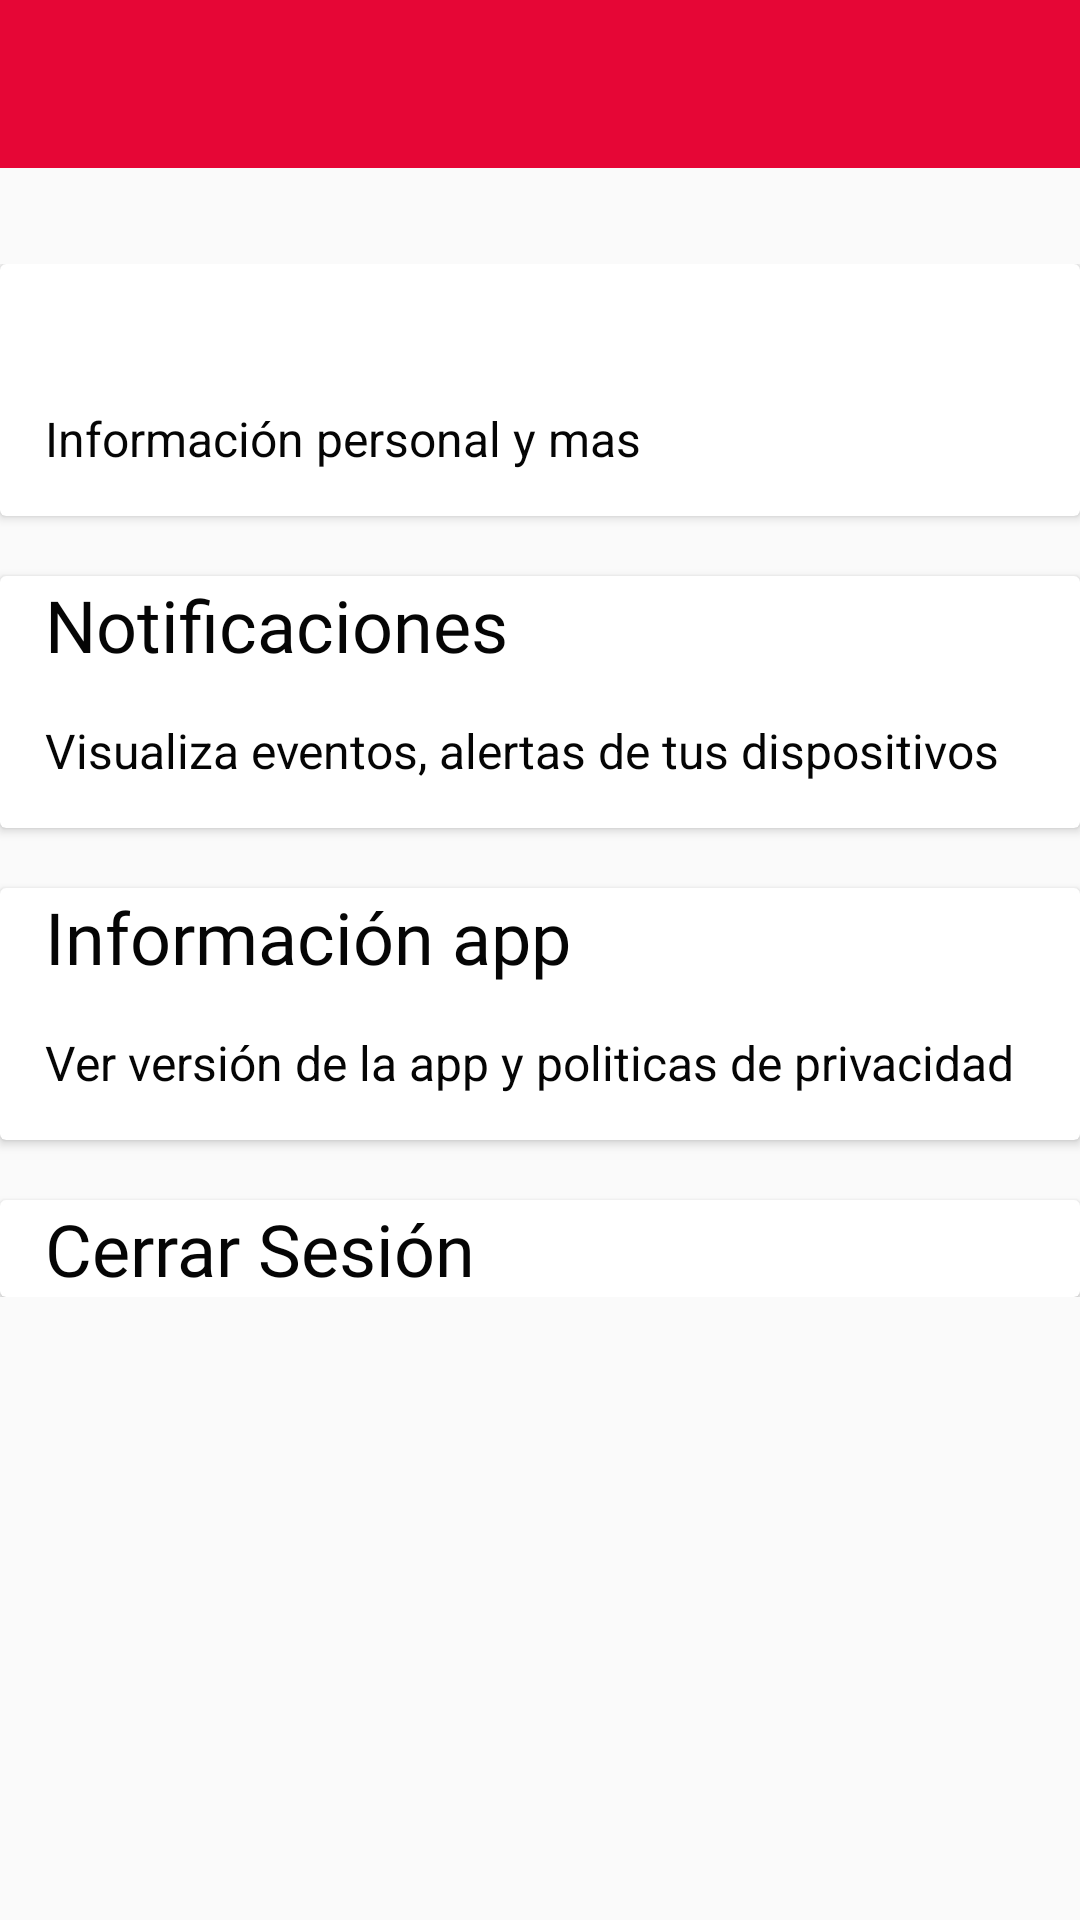

This screen was rendered from an Android layout file. Write that file and the resources it references.
<!-- AndroidManifest.xml: application theme AppTheme -->
<!-- res/layout/activity_settings_main.xml -->
<?xml version="1.0" encoding="utf-8"?>
<androidx.constraintlayout.widget.ConstraintLayout xmlns:android="http://schemas.android.com/apk/res/android"
    xmlns:app="http://schemas.android.com/apk/res-auto"
    xmlns:tools="http://schemas.android.com/tools"
    android:layout_width="match_parent"
    android:layout_height="match_parent"
    tools:context=".view.emergency.section.settings.home.SettingsMain">


    <ScrollView
        android:layout_width="match_parent"
        android:layout_height="0dp"
        android:layout_marginTop="32dp"
        app:layout_constraintEnd_toEndOf="parent"
        app:layout_constraintStart_toStartOf="parent"
        app:layout_constraintTop_toBottomOf="@+id/appBarLayout">

        <LinearLayout
            android:layout_width="match_parent"
            android:layout_height="wrap_content"
            android:clipToPadding="false"
            android:orientation="vertical">

            <androidx.cardview.widget.CardView
                android:id="@+id/card_view_profile_settings"
                android:layout_width="match_parent"
                android:layout_height="match_parent">

                <LinearLayout
                    android:layout_width="match_parent"
                    android:layout_height="wrap_content"
                    android:orientation="vertical">

                    <TextView
                        android:id="@+id/tvEmailSettings"
                        android:layout_width="match_parent"
                        android:layout_height="wrap_content"
                        android:fontFamily="@font/ubuntu_medium"
                        android:paddingStart="15dp"
                        android:paddingEnd="15dp"
                        android:textColor="@color/text_black"
                        android:textSize="24sp" />

                    <TextView
                        android:layout_width="match_parent"
                        android:layout_height="wrap_content"
                        android:paddingStart="15dp"
                        android:paddingTop="15dp"
                        android:paddingEnd="15dp"
                        android:paddingBottom="15dp"
                        android:text="@string/text_info_ajs_profile"
                        android:textColor="@color/text_black"
                        android:textSize="16sp" />

                </LinearLayout>
            </androidx.cardview.widget.CardView>

            <androidx.cardview.widget.CardView
                android:id="@+id/card_view_notif_settings"
                android:layout_width="match_parent"
                android:layout_height="match_parent"
                android:layout_marginTop="20dp"
                android:background="@android:color/transparent">

                <LinearLayout
                    android:layout_width="match_parent"
                    android:layout_height="wrap_content"
                    android:background="@android:color/transparent"
                    android:orientation="vertical">

                    <TextView
                        android:layout_width="match_parent"
                        android:layout_height="wrap_content"
                        android:fontFamily="@font/ubuntu_medium"
                        android:paddingStart="15dp"
                        android:paddingEnd="15dp"
                        android:text="@string/text_notification"
                        android:textColor="@color/text_black"
                        android:textSize="24sp" />

                    <TextView
                        android:layout_width="match_parent"
                        android:layout_height="wrap_content"
                        android:paddingStart="15dp"
                        android:paddingTop="15dp"
                        android:paddingEnd="15dp"
                        android:paddingBottom="15dp"
                        android:text="@string/text_info_notif_ajust"
                        android:textColor="@color/text_black"
                        android:textSize="16sp" />

                </LinearLayout>
            </androidx.cardview.widget.CardView>

            <androidx.cardview.widget.CardView
                android:id="@+id/card_view_aboutApp_settings"
                android:layout_width="match_parent"
                android:layout_height="match_parent"
                android:layout_marginTop="20dp"
                android:background="@android:color/transparent">

                <LinearLayout
                    android:layout_width="match_parent"
                    android:layout_height="wrap_content"
                    android:background="@android:color/transparent"
                    android:orientation="vertical">

                    <TextView
                        android:layout_width="match_parent"
                        android:layout_height="wrap_content"
                        android:fontFamily="@font/ubuntu_medium"
                        android:paddingStart="15dp"
                        android:paddingEnd="15dp"
                        android:text="@string/text_version_app"
                        android:textColor="@color/text_black"
                        android:textSize="24sp" />

                    <TextView
                        android:layout_width="match_parent"
                        android:layout_height="wrap_content"
                        android:paddingStart="15dp"
                        android:paddingTop="15dp"
                        android:paddingEnd="15dp"
                        android:paddingBottom="15dp"
                        android:text="@string/text_version_app_info"
                        android:textColor="@color/text_black"
                        android:textSize="16sp" />

                </LinearLayout>
            </androidx.cardview.widget.CardView>

            <androidx.cardview.widget.CardView
                android:id="@+id/card_view_signOut_settings"
                android:layout_width="match_parent"
                android:layout_height="match_parent"
                android:layout_marginTop="20dp"
                android:background="@android:color/transparent">

                <LinearLayout
                    android:layout_width="match_parent"
                    android:layout_height="wrap_content"
                    android:background="@android:color/transparent"
                    android:orientation="vertical">

                    <TextView
                        android:layout_width="match_parent"
                        android:layout_height="wrap_content"
                        android:fontFamily="@font/ubuntu_medium"
                        android:paddingStart="15dp"
                        android:paddingEnd="15dp"
                        android:text="@string/text_title_dialog_sign_out"
                        android:textColor="@color/text_black"
                        android:textSize="24sp" />

                </LinearLayout>
            </androidx.cardview.widget.CardView>


        </LinearLayout>
    </ScrollView>

    <com.google.android.material.appbar.AppBarLayout
        android:id="@+id/appBarLayout"
        android:layout_width="match_parent"
        android:layout_height="wrap_content"
        android:divider="@android:color/darker_gray"
        android:theme="@style/materialDesignbyEMFEmergency"
        app:layout_constraintEnd_toEndOf="parent"
        app:layout_constraintStart_toStartOf="parent"
        app:layout_constraintTop_toTopOf="parent">

        <androidx.appcompat.widget.Toolbar
            android:id="@+id/toolbarMainSettings"
            android:layout_width="match_parent"
            android:layout_height="?attr/actionBarSize"
            android:theme="@style/materialDesignbyEMFEmergency"
            android:visibility="visible"
            app:popupTheme="@style/materialDesignbyEMFEmergency"
            app:subtitleTextColor="@color/primary_white"
            app:titleTextColor="@color/icons" />
    </com.google.android.material.appbar.AppBarLayout>

    <ImageView
        android:id="@+id/imageView4"
        android:layout_width="wrap_content"
        android:layout_height="wrap_content"
        app:layout_constraintBottom_toBottomOf="parent"
        app:layout_constraintEnd_toEndOf="parent"
        app:layout_constraintStart_toStartOf="parent"
        app:srcCompat="@drawable/logo_proteccion_total" />

</androidx.constraintlayout.widget.ConstraintLayout>
<!-- resources referenced by this layout -->
<resources>
  <color name="icons">#FFFFFF</color>
  <color name="primary_white">#FFFFFF</color>
  <color name="text_black">#050505</color>
  <!-- drawable logo_proteccion_total: png bitmap (drawable, 18300 bytes) -->
  <string name="text_info_ajs_profile">Información personal  y mas</string>
  <string name="text_info_notif_ajust">Visualiza eventos, alertas de tus dispositivos</string>
  <string name="text_notification">Notificaciones</string>
  <string name="text_title_dialog_sign_out">Cerrar Sesión</string>
  <string name="text_version_app">Información app</string>
  <string name="text_version_app_info">Ver versión de la app  y politicas de privacidad
  </string>
  <style name="materialDesignbyEMFEmergency" parent="Theme.MaterialComponents.Light.NoActionBar">
          <item name="colorPrimary">@color/colorPrimary</item>
          <item name="colorPrimaryDark">@color/colorPrimaryDark</item>
          <item name="titleTextColor">@color/white</item>
      </style>
  <style name="AppTheme" parent="Theme.AppCompat.Light.NoActionBar">
          <item name="colorPrimary">@color/colorPrimary</item>
          <item name="colorPrimaryDark">@color/colorPrimaryDark</item>
          <item name="colorAccent">@color/colorAccent</item>
      </style>
  <color name="colorPrimary">#e60636</color>
  <color name="colorPrimaryDark">#E20030</color>
  <color name="white">#FFFFFFFF</color>
  <color name="colorAccent">#FF5252</color>
</resources>
